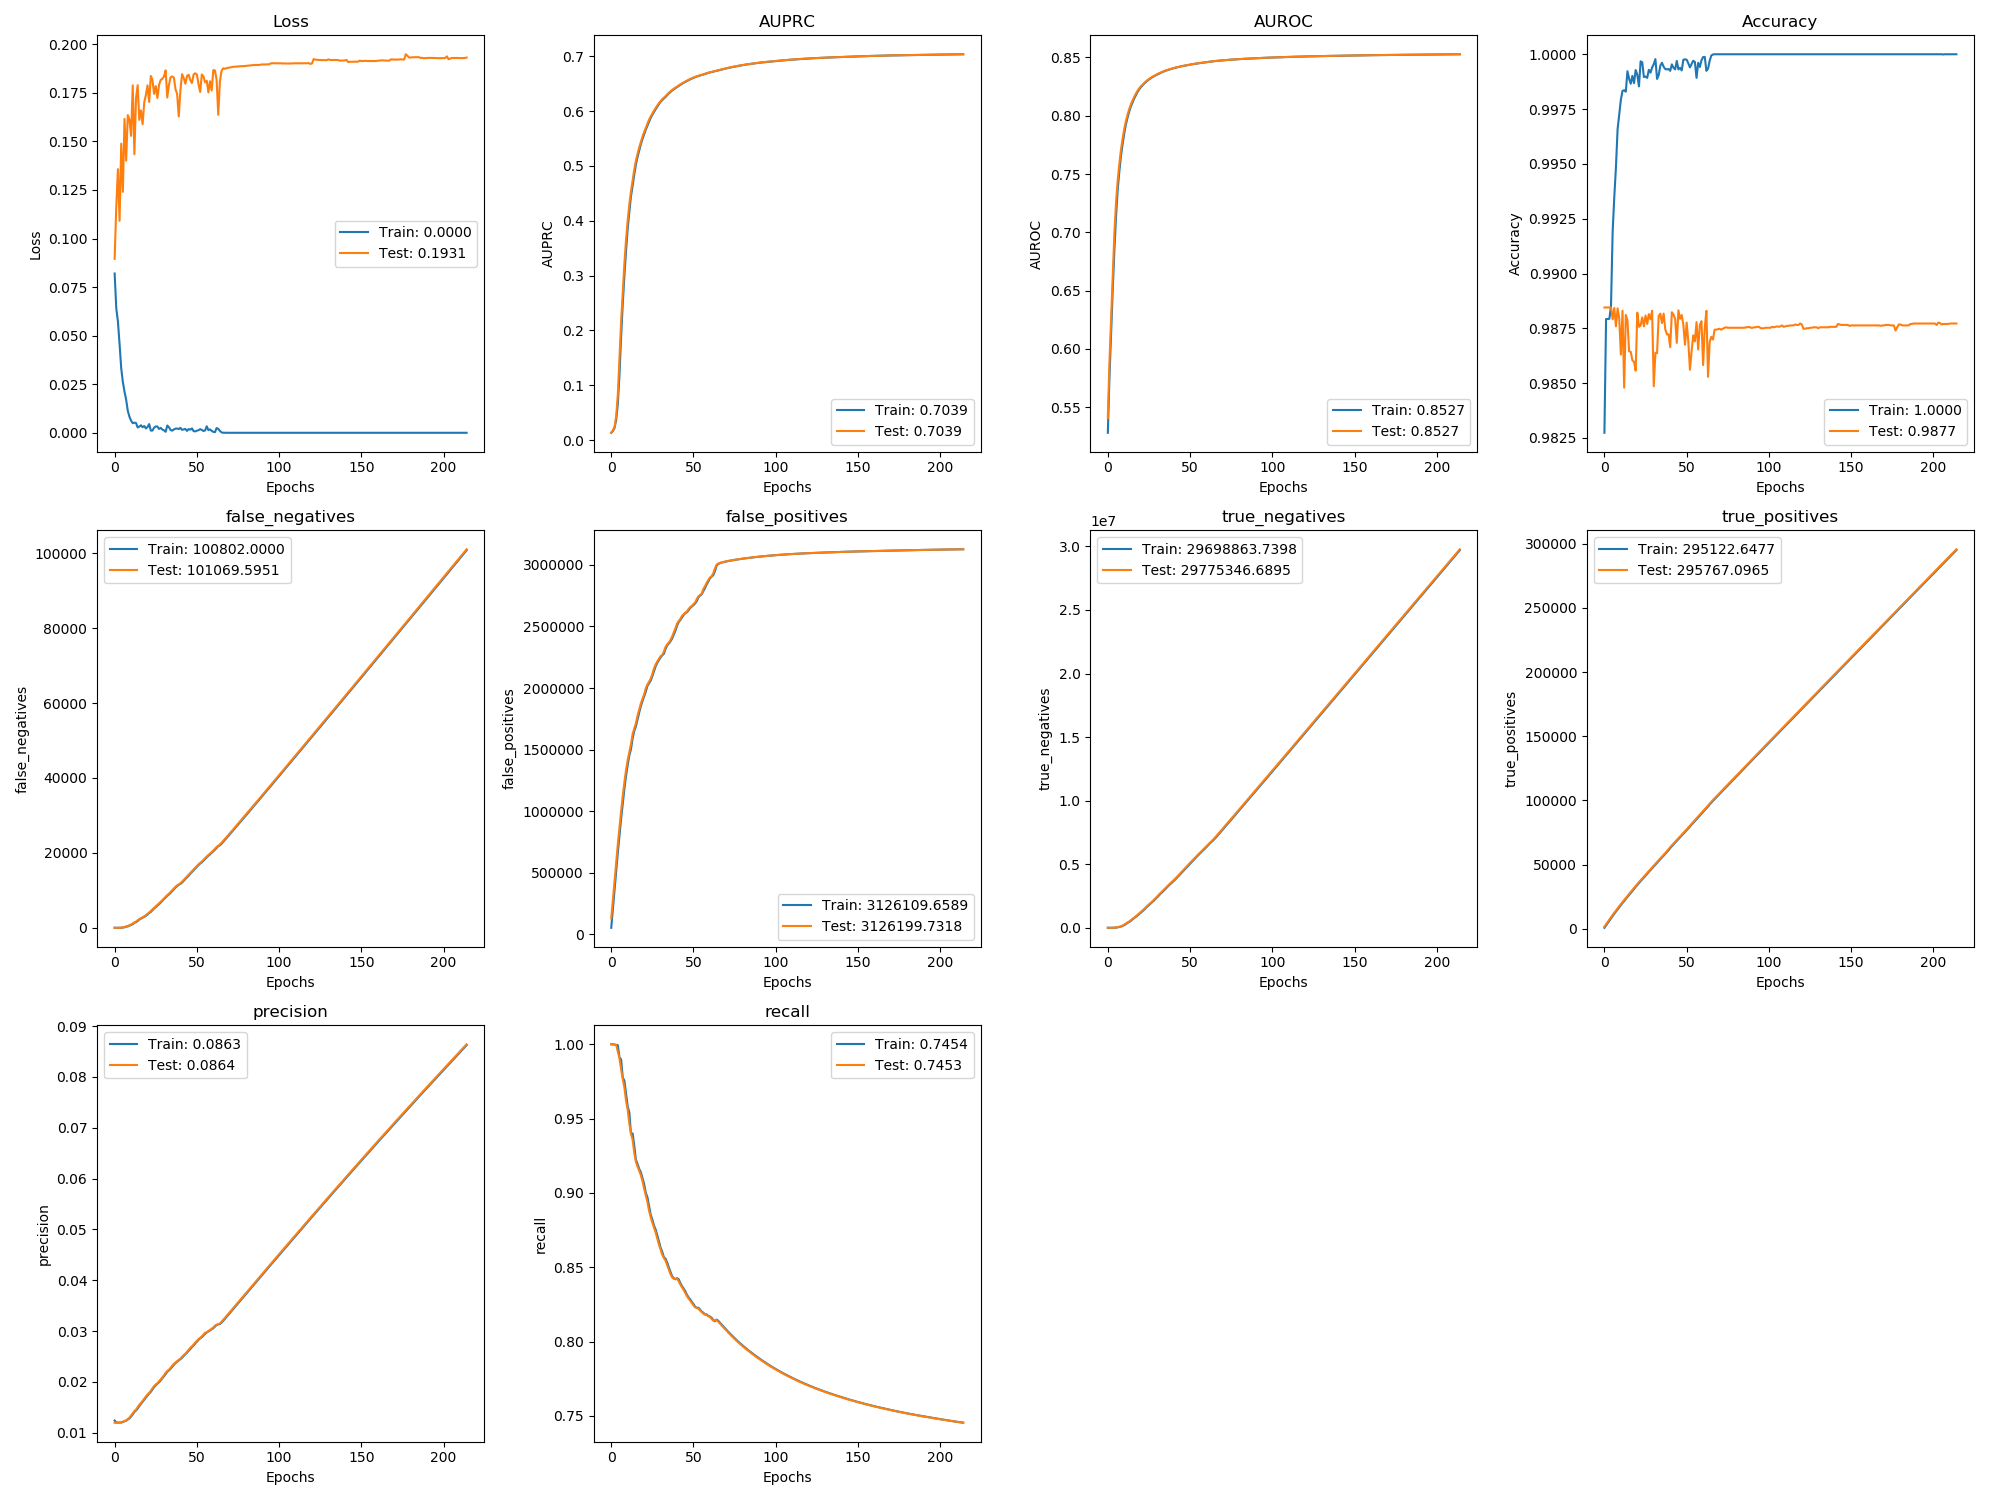

Source data for this figure (header and first rows):
, val_loss, val_auprc, val_auroc, val_acc, val_false_negatives, val_false_positives, val_true_negatives, val_true_positives, val_precision, val_recall, loss, auprc, auroc, acc, false_negatives, false_positives, true_negatives, true_positives, precision, recall
0, 0.08955, 0.0135, 0.5407, 0.9885, 0.0, 130653, 1.204, 1579, 0.01194, 1.0, 0.082, 0.01321, 0.5281, 0.9827, 0.0, 54066, 0.0, 676.7, 0.01239, 1.0
1, 0.1164, 0.01741, 0.5894, 0.9885, 0.07517, 283537, 252.7, 3426, 0.01194, 1, 0.06397, 0.01633, 0.576, 0.9879, 0.0, 207209, 2.898, 2514, 0.01199, 1.0
2, 0.1357, 0.02414, 0.6264, 0.9885, 1.559, 435719, 1207, 5271, 0.01195, 0.9997, 0.05729, 0.02198, 0.6148, 0.9879, 1.0, 359865, 481.6, 4361, 0.01197, 0.9998
3, 0.1091, 0.04328, 0.6652, 0.9885, 3.667, 587819, 2243, 7116, 0.01196, 0.9995, 0.04563, 0.03663, 0.6515, 0.9879, 3.0, 511514, 1963, 6212, 0.012, 0.9995
4, 0.1488, 0.08256, 0.6999, 0.9885, 44.48, 732318, 10880, 8922, 0.01204, 0.9951, 0.03315, 0.0655, 0.6852, 0.9885, 5.0, 663358, 3266, 8046, 0.01198, 0.9994
5, 0.124, 0.1473, 0.7259, 0.9879, 102.3, 870691, 25643, 10711, 0.01215, 0.9906, 0.02611, 0.1191, 0.7138, 0.9919, 87.0, 800050, 19718, 9802, 0.0121, 0.9912
6, 0.1616, 0.2158, 0.7446, 0.9884, 215, 1000652, 48818, 12446, 0.01228, 0.9831, 0.02114, 0.1886, 0.7366, 0.9935, 121.0, 938527, 34373, 11620, 0.01223, 0.9897
7, 0.1401, 0.2709, 0.759, 0.9876, 339.8, 1125091, 77516, 14168, 0.01244, 0.9766, 0.01702, 0.2484, 0.7523, 0.9948, 303.0, 1061249, 64778, 13293, 0.01237, 0.9777
8, 0.1635, 0.3223, 0.7709, 0.9884, 478, 1236911, 118831, 15877, 0.01267, 0.9708, 0.01129, 0.2996, 0.7657, 0.9966, 379.0, 1182472, 96695, 15061, 0.01258, 0.9754
9, 0.1612, 0.3655, 0.7806, 0.988, 691.9, 1334462, 174416, 17510, 0.01295, 0.962, 0.008281, 0.3454, 0.7758, 0.9972, 577.0, 1287419, 144903, 16691, 0.0128, 0.9666
10, 0.1528, 0.4004, 0.7888, 0.9863, 882.6, 1415273, 246742, 19166, 0.01336, 0.956, 0.00625, 0.3853, 0.7849, 0.9979, 800.0, 1374654, 210779, 18340, 0.01316, 0.9582
11, 0.1789, 0.4303, 0.7955, 0.9883, 1170, 1481593, 333557, 20725, 0.0138, 0.9466, 0.004959, 0.4162, 0.7926, 0.9983, 963.0, 1453374, 285194, 20025, 0.01359, 0.9541
12, 0.1434, 0.4538, 0.801, 0.9848, 1427, 1544572, 423714, 22316, 0.01424, 0.9399, 0.005206, 0.4448, 0.7984, 0.9984, 1376, 1503608, 388091, 21464, 0.01407, 0.9397
13, 0.1722, 0.4737, 0.8057, 0.9881, 1646, 1625377, 496046, 23943, 0.01452, 0.9357, 0.005041, 0.4636, 0.8036, 0.9983, 1480, 1590723, 454126, 23192, 0.01437, 0.94
14, 0.1789, 0.4936, 0.8097, 0.9879, 2006, 1671948, 602611, 25431, 0.01498, 0.9269, 0.002727, 0.4845, 0.8079, 0.9992, 1806, 1651398, 546577, 24724, 0.01475, 0.9319
15, 0.1611, 0.5097, 0.8131, 0.9865, 2318, 1714819, 712875, 26965, 0.01548, 0.9208, 0.003213, 0.5024, 0.8114, 0.9989, 2205, 1688972, 662151, 26159, 0.01525, 0.9222
16, 0.1659, 0.5224, 0.8161, 0.9864, 2561, 1776141, 804689, 28570, 0.01583, 0.9178, 0.003862, 0.5166, 0.8147, 0.9987, 2433, 1746179, 758079, 27779, 0.01566, 0.9195
17, 0.1588, 0.5341, 0.8189, 0.986, 2805, 1826216, 907750, 30172, 0.01625, 0.9149, 0.002864, 0.5284, 0.8175, 0.999, 2686, 1800539, 856863, 29365, 0.01605, 0.9162
18, 0.1701, 0.544, 0.8212, 0.986, 3068, 1874792, 1012310, 31757, 0.01666, 0.9119, 0.003497, 0.5397, 0.8202, 0.9987, 2920, 1852872, 957639, 31005, 0.01646, 0.9139
19, 0.1739, 0.5535, 0.8234, 0.9856, 3376, 1912542, 1127696, 33295, 0.01711, 0.9079, 0.002259, 0.5491, 0.8224, 0.9993, 3216, 1894061, 1069603, 32540, 0.01689, 0.91
20, 0.1788, 0.5619, 0.8251, 0.9882, 3745, 1948729, 1244645, 34774, 0.01753, 0.9028, 0.002974, 0.5577, 0.8243, 0.9991, 3532, 1931635, 1185169, 34067, 0.01733, 0.9061
21, 0.1703, 0.5692, 0.8265, 0.9876, 4103, 1997974, 1348536, 36262, 0.01783, 0.8984, 0.004499, 0.5661, 0.8259, 0.9985, 3946, 1970340, 1299581, 35519, 0.01771, 0.9
22, 0.1837, 0.5773, 0.828, 0.9876, 4478, 2028882, 1470764, 37735, 0.01826, 0.8939, 0.001131, 0.5736, 0.8274, 0.9997, 4249, 2017172, 1405897, 37051, 0.01804, 0.8971
23, 0.1816, 0.5845, 0.8294, 0.988, 4936, 2050447, 1602335, 39124, 0.01872, 0.888, 0.001159, 0.5808, 0.8287, 0.9996, 4700, 2039322, 1536905, 38425, 0.01849, 0.891
24, 0.1745, 0.5906, 0.8305, 0.9876, 5344, 2076308, 1729610, 40562, 0.01916, 0.8836, 0.002678, 0.5878, 0.83, 0.999, 5163, 2060307, 1669041, 39824, 0.01896, 0.8852
25, 0.1785, 0.5959, 0.8315, 0.9881, 5735, 2114740, 1844314, 42019, 0.01948, 0.8799, 0.003271, 0.5935, 0.8311, 0.999, 5526, 2096400, 1786073, 41318, 0.01933, 0.882
26, 0.1723, 0.6009, 0.8325, 0.9877, 6117, 2159185, 1953005, 43483, 0.01974, 0.8767, 0.003243, 0.5986, 0.832, 0.9989, 5941, 2135704, 1899908, 42748, 0.01962, 0.878
27, 0.1791, 0.6059, 0.8334, 0.9881, 6517, 2190904, 2074422, 44931, 0.0201, 0.8733, 0.001982, 0.6035, 0.833, 0.9993, 6296, 2176608, 2012146, 44234, 0.01992, 0.8754
28, 0.1816, 0.6104, 0.8342, 0.9879, 6964, 2216028, 2202434, 46330, 0.02048, 0.8693, 0.002511, 0.6082, 0.8338, 0.9992, 6733, 2204187, 2137710, 45637, 0.02028, 0.8714
29, 0.1822, 0.6148, 0.8349, 0.9883, 7433, 2237875, 2333724, 47709, 0.02087, 0.8652, 0.00168, 0.6128, 0.8346, 0.9994, 7190, 2226562, 2268451, 47047, 0.02069, 0.8674
30, 0.1835, 0.6185, 0.8356, 0.9849, 7880, 2258575, 2466159, 49109, 0.02128, 0.8617, 0.001286, 0.6171, 0.8353, 0.9995, 7672, 2248486, 2399668, 48407, 0.02107, 0.8632
31, 0.1865, 0.6219, 0.8364, 0.9864, 8327, 2268542, 2609328, 50509, 0.02178, 0.8585, 0.0005106, 0.6202, 0.836, 0.9998, 8086, 2264461, 2536844, 49825, 0.02153, 0.8604
32, 0.1726, 0.6245, 0.837, 0.9864, 8725, 2296133, 2734873, 51958, 0.02213, 0.8562, 0.003745, 0.6232, 0.8367, 0.9989, 8560, 2277542, 2676896, 51201, 0.02199, 0.8568
33, 0.179, 0.6273, 0.8376, 0.9881, 9104, 2333343, 2850799, 53426, 0.02238, 0.8544, 0.002887, 0.6258, 0.8374, 0.9991, 8888, 2317167, 2790407, 52720, 0.02225, 0.8557
34, 0.183, 0.6306, 0.8382, 0.9882, 9566, 2353614, 2983665, 54810, 0.02276, 0.8514, 0.001465, 0.629, 0.8379, 0.9995, 9317, 2345018, 2915692, 54137, 0.02256, 0.8532
35, 0.1834, 0.6336, 0.8387, 0.9877, 10048, 2368114, 3122300, 56176, 0.02317, 0.8483, 0.001105, 0.6323, 0.8385, 0.9996, 9804, 2360823, 3053007, 55513, 0.02297, 0.8499
36, 0.1829, 0.6364, 0.8392, 0.9882, 10525, 2389444, 3254106, 57545, 0.02352, 0.8454, 0.00173, 0.635, 0.839, 0.9994, 10281, 2378607, 3188370, 56873, 0.02335, 0.8469
37, 0.1769, 0.6387, 0.8396, 0.9875, 10961, 2417296, 3379390, 58957, 0.02381, 0.8432, 0.002132, 0.6376, 0.8394, 0.9993, 10761, 2400447, 3319687, 58219, 0.02368, 0.844
38, 0.1743, 0.6409, 0.8401, 0.9872, 11326, 2450263, 3499559, 60438, 0.02407, 0.8422, 0.002192, 0.6399, 0.8399, 0.9993, 11146, 2433040, 3440209, 59702, 0.02395, 0.8427
39, 0.1629, 0.643, 0.8405, 0.9872, 11616, 2484887, 3618071, 61996, 0.02434, 0.8422, 0.001945, 0.642, 0.8403, 0.9993, 11494, 2464284, 3562116, 61185, 0.02423, 0.8418
40, 0.1765, 0.6449, 0.8409, 0.9866, 11900, 2522570, 3733524, 63559, 0.02458, 0.8423, 0.00255, 0.6441, 0.8408, 0.9992, 11729, 2505930, 3673591, 62813, 0.02445, 0.8426
41, 0.1846, 0.6469, 0.8413, 0.9882, 12324, 2543481, 3865749, 64982, 0.02491, 0.8406, 0.001513, 0.6458, 0.8411, 0.9995, 12075, 2535491, 3797182, 64299, 0.02473, 0.8419
42, 0.1826, 0.6489, 0.8416, 0.9881, 12797, 2560060, 4002306, 66355, 0.02526, 0.8383, 0.001753, 0.6481, 0.8415, 0.9994, 12567, 2551220, 3934566, 65676, 0.0251, 0.8394
43, 0.1797, 0.6507, 0.8419, 0.9879, 13248, 2585387, 4130115, 67752, 0.02554, 0.8364, 0.001998, 0.6499, 0.8418, 0.9993, 13028, 2571925, 4066998, 67062, 0.02541, 0.8373
44, 0.1837, 0.6526, 0.8423, 0.9868, 13691, 2598773, 4269865, 69156, 0.02592, 0.8347, 0.0009694, 0.6518, 0.8421, 0.9997, 13463, 2592380, 4199677, 68475, 0.02573, 0.8357
45, 0.1843, 0.6541, 0.8426, 0.9883, 14172, 2612121, 4409653, 70522, 0.02629, 0.8327, 0.001927, 0.6534, 0.8425, 0.9993, 13913, 2606933, 4338254, 69878, 0.0261, 0.834
46, 0.1815, 0.6558, 0.8428, 0.9879, 14662, 2620425, 4554485, 71879, 0.0267, 0.8306, 0.001601, 0.655, 0.8427, 0.9994, 14429, 2615048, 4483295, 71189, 0.0265, 0.8315
47, 0.1801, 0.6572, 0.8431, 0.9881, 15113, 2640800, 4687246, 73275, 0.027, 0.829, 0.002284, 0.6566, 0.843, 0.9993, 14893, 2630640, 4620834, 72577, 0.02685, 0.8297
48, 0.1844, 0.6588, 0.8434, 0.9877, 15568, 2656412, 4824770, 74667, 0.02734, 0.8275, 0.0008513, 0.658, 0.8432, 0.9998, 15329, 2649680, 4754939, 73979, 0.02716, 0.8284
49, 0.1851, 0.6601, 0.8436, 0.9868, 16032, 2666520, 4967798, 76049, 0.02773, 0.8259, 0.0007254, 0.6595, 0.8435, 0.9998, 15804, 2661016, 4896732, 75358, 0.02754, 0.8266
50, 0.1844, 0.6614, 0.8439, 0.9878, 16501, 2680643, 5106811, 77428, 0.02807, 0.8243, 0.001099, 0.6608, 0.8438, 0.9998, 16257, 2672989, 5037875, 76771, 0.02792, 0.8252
51, 0.1794, 0.6626, 0.8441, 0.9869, 16951, 2694816, 5245774, 78825, 0.02842, 0.823, 0.00131, 0.6621, 0.844, 0.9996, 16741, 2686186, 5177834, 78115, 0.02826, 0.8235
52, 0.1754, 0.6636, 0.8444, 0.9856, 17318, 2721777, 5371949, 80305, 0.02866, 0.8226, 0.001873, 0.6632, 0.8443, 0.9994, 17155, 2705620, 5311530, 79554, 0.02856, 0.8226
53, 0.1845, 0.6646, 0.8446, 0.9865, 17700, 2743388, 5503474, 81770, 0.02894, 0.8221, 0.001471, 0.6641, 0.8445, 0.9995, 17471, 2735779, 5434507, 81085, 0.02879, 0.8227
54, 0.1835, 0.6657, 0.8449, 0.9872, 18155, 2755591, 5644407, 83162, 0.0293, 0.8208, 0.0009243, 0.6651, 0.8447, 0.9997, 17923, 2749692, 5573746, 82464, 0.02912, 0.8215
55, 0.1804, 0.6667, 0.8451, 0.9869, 18592, 2766730, 5786404, 84572, 0.02966, 0.8198, 0.001166, 0.6661, 0.8449, 0.9996, 18384, 2759906, 5716678, 83840, 0.02948, 0.8202
56, 0.1812, 0.6674, 0.8452, 0.9878, 19033, 2803067, 5903203, 85978, 0.02976, 0.8188, 0.003357, 0.667, 0.8452, 0.9989, 18801, 2787002, 5842703, 85285, 0.02969, 0.8194
57, 0.1752, 0.6684, 0.8454, 0.9865, 19428, 2825798, 6033608, 87430, 0.03001, 0.8182, 0.001372, 0.6679, 0.8453, 0.9996, 19256, 2810971, 5971873, 86674, 0.02991, 0.8182
58, 0.181, 0.6692, 0.8456, 0.9877, 19815, 2853705, 6158837, 88890, 0.03021, 0.8177, 0.001737, 0.6688, 0.8456, 0.9994, 19592, 2840575, 6095384, 88206, 0.03012, 0.8183
59, 0.1762, 0.6702, 0.8458, 0.9878, 20232, 2875751, 6289927, 90320, 0.03045, 0.817, 0.001002, 0.6698, 0.8457, 0.9997, 20035, 2863153, 6225947, 89605, 0.03035, 0.8173
... 155 more rows
